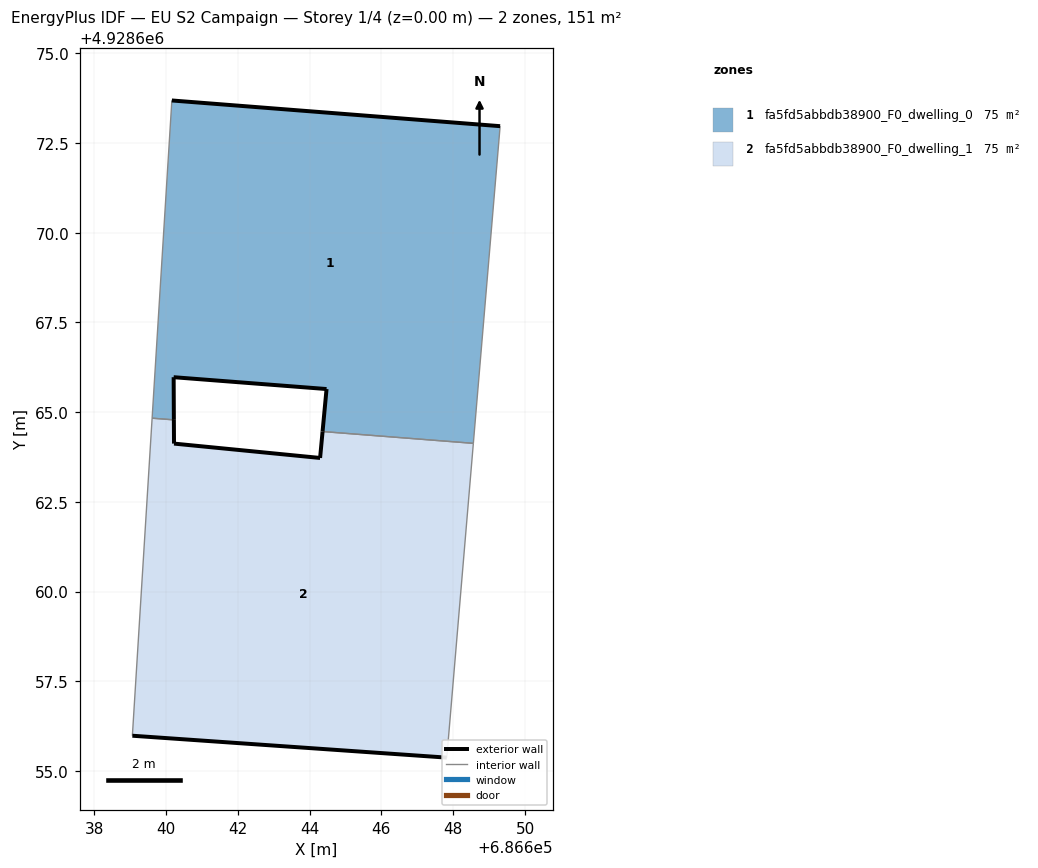
=== STOREY PLAN SPEC (per zone: floor XY polygon, exterior-wall plan segments, windows/doors) ===
zone 1: fa5fd5abbdb38900_F0_dwelling_0  (75.5 m²)
  floor: (686648.56, 4928664.13) (686649.31, 4928672.97) (686640.16, 4928673.68) (686639.61, 4928664.83) (686640.22, 4928664.79) (686640.21, 4928665.97) (686644.47, 4928665.64) (686644.36, 4928664.46)
  exterior wall: (686644.47, 4928665.64) – (686640.21, 4928665.97)  [4.3 m]
  exterior wall: (686640.21, 4928665.97) – (686640.22, 4928664.79)  [1.2 m]
  exterior wall: (686640.16, 4928673.68) – (686649.31, 4928672.97)  [9.2 m]
  exterior wall: (686644.36, 4928664.46) – (686644.47, 4928665.64)  [1.2 m]
  interior walls: 4
zone 2: fa5fd5abbdb38900_F0_dwelling_1  (75.5 m²)
  floor: (686647.82, 4928655.38) (686648.56, 4928664.13) (686644.36, 4928664.46) (686644.29, 4928663.72) (686640.22, 4928664.12) (686640.22, 4928664.79) (686639.61, 4928664.83) (686639.06, 4928655.99)
  exterior wall: (686640.22, 4928664.79) – (686640.22, 4928664.12)  [0.7 m]
  exterior wall: (686640.22, 4928664.12) – (686644.29, 4928663.72)  [4.1 m]
  exterior wall: (686644.29, 4928663.72) – (686644.36, 4928664.46)  [0.7 m]
  exterior wall: (686647.82, 4928655.38) – (686639.06, 4928655.99)  [8.8 m]
  interior walls: 4

=== DERIVED (storey summary) ===
Building: EU S2 Campaign
Storey: 1 of 4  (floor level z = 0.00 m)
Storey gross floor area: 151.0 m²
Zones on this storey: 2
  - fa5fd5abbdb38900_F0_dwelling_0: floor 75.5 m²; exterior wall 15.8 m (47.5 m²); WWR 0.0%
  - fa5fd5abbdb38900_F0_dwelling_1: floor 75.5 m²; exterior wall 14.3 m (42.8 m²); WWR 0.0%
Zone adjacency (shared interzone walls):
  - fa5fd5abbdb38900_F0_dwelling_0 ↔ fa5fd5abbdb38900_F0_dwelling_1